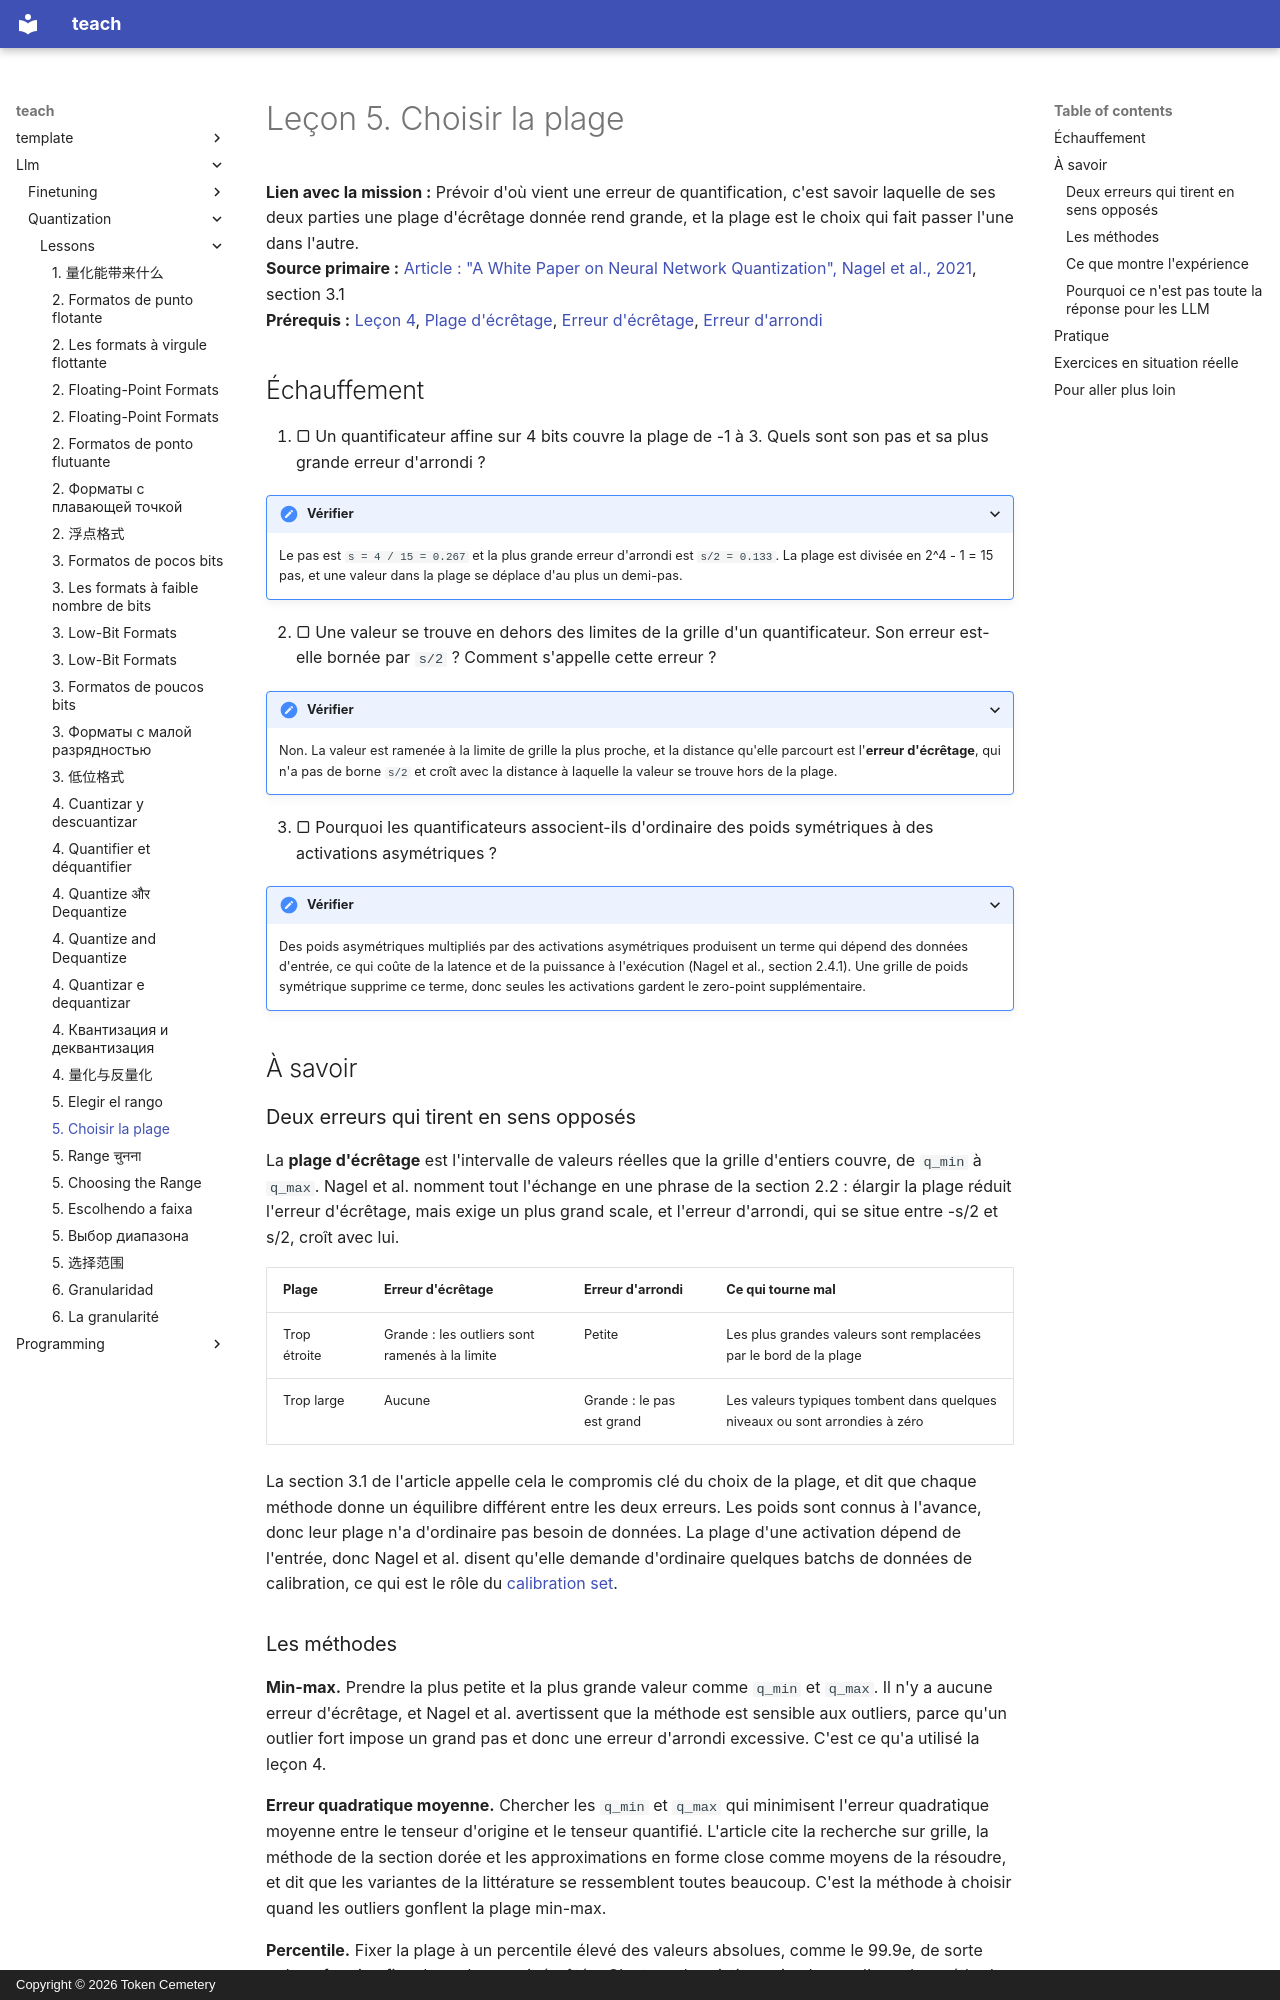

repository: TokenCemetery/teach · page: llm/quantization/lessons/0005-choosing-the-range.fr/index.html · generator: mkdocs · copyright: Copyright © 2026 Token Cemetery

---
title: "5. Choisir la plage"
description: "Pourquoi écrêter la plage échange un peu d'erreur d'écrêtage contre beaucoup moins d'erreur d'arrondi"
type: lesson
---

# Leçon 5. Choisir la plage

**Lien avec la mission :** Prévoir d'où vient une erreur de quantification, c'est savoir laquelle de ses deux parties une plage d'écrêtage donnée rend grande, et la plage est le choix qui fait passer l'une dans l'autre.
**Source primaire :** [Article : "A White Paper on Neural Network Quantization", Nagel et al., 2021](https://arxiv.org/abs/2106.08295), section 3.1
**Prérequis :** [Leçon 4](0004-quantize-and-dequantize.md), [Plage d'écrêtage](../GLOSSARY.md), [Erreur d'écrêtage](../GLOSSARY.md), [Erreur d'arrondi](../GLOSSARY.md)

## Échauffement

1. ▢ Un quantificateur affine sur 4 bits couvre la plage de -1 à 3. Quels sont son pas et sa plus grande erreur d'arrondi ?

<details markdown="1"><summary>Vérifier</summary>

Le pas est `s = 4 / 15 = 0.267` et la plus grande erreur d'arrondi est `s/2 = 0.133`. La plage est divisée en 2^4 - 1 = 15 pas, et une valeur dans la plage se déplace d'au plus un demi-pas.

</details>

2. ▢ Une valeur se trouve en dehors des limites de la grille d'un quantificateur. Son erreur est-elle bornée par `s/2` ? Comment s'appelle cette erreur ?

<details markdown="1"><summary>Vérifier</summary>

Non. La valeur est ramenée à la limite de grille la plus proche, et la distance qu'elle parcourt est l'**erreur d'écrêtage**, qui n'a pas de borne `s/2` et croît avec la distance à laquelle la valeur se trouve hors de la plage.

</details>

3. ▢ Pourquoi les quantificateurs associent-ils d'ordinaire des poids symétriques à des activations asymétriques ?

<details markdown="1"><summary>Vérifier</summary>

Des poids asymétriques multipliés par des activations asymétriques produisent un terme qui dépend des données d'entrée, ce qui coûte de la latence et de la puissance à l'exécution (Nagel et al., section 2.4.1). Une grille de poids symétrique supprime ce terme, donc seules les activations gardent le zero-point supplémentaire.

</details>

## À savoir

### Deux erreurs qui tirent en sens opposés

La **plage d'écrêtage** est l'intervalle de valeurs réelles que la grille d'entiers couvre, de `q_min` à `q_max`. Nagel et al. nomment tout l'échange en une phrase de la section 2.2 : élargir la plage réduit l'erreur d'écrêtage, mais exige un plus grand scale, et l'erreur d'arrondi, qui se situe entre -s/2 et s/2, croît avec lui.

| Plage | Erreur d'écrêtage | Erreur d'arrondi | Ce qui tourne mal |
|---|---|---|---|
| Trop étroite | Grande : les outliers sont ramenés à la limite | Petite | Les plus grandes valeurs sont remplacées par le bord de la plage |
| Trop large | Aucune | Grande : le pas est grand | Les valeurs typiques tombent dans quelques niveaux ou sont arrondies à zéro |

La section 3.1 de l'article appelle cela le compromis clé du choix de la plage, et dit que chaque méthode donne un équilibre différent entre les deux erreurs. Les poids sont connus à l'avance, donc leur plage n'a d'ordinaire pas besoin de données. La plage d'une activation dépend de l'entrée, donc Nagel et al. disent qu'elle demande d'ordinaire quelques batchs de données de calibration, ce qui est le rôle du [calibration set](../GLOSSARY.md).
